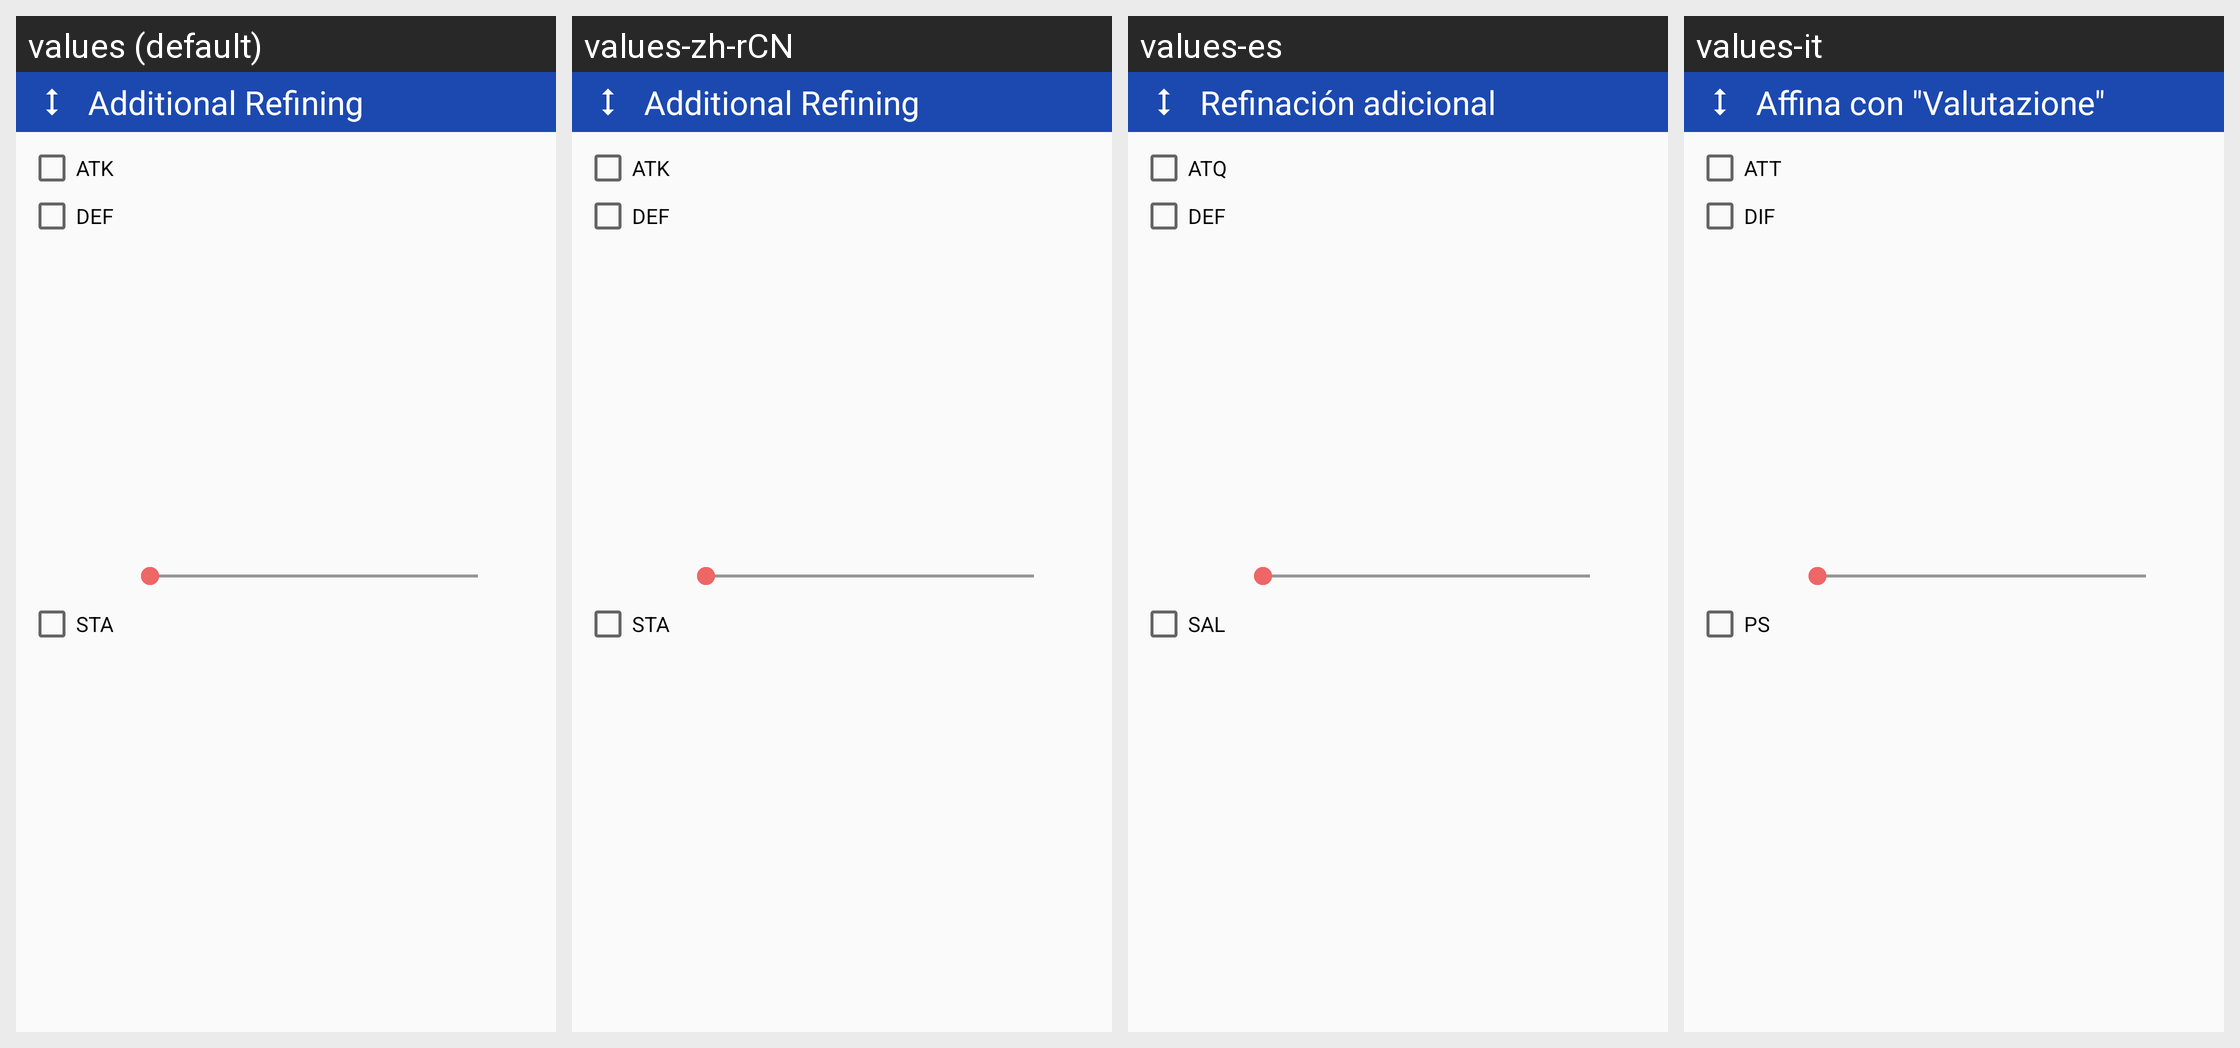

For this localized Android screen grid, give each drawn string resource with its value in every locale shown.
Android screen res/layout/fraction_appraisal.xml rendered under 4 locales, left to right: values (default), values-zh-rCN, values-es, values-it. Device: Nexus 5 (rendered at 1080×1920; each locale shown at half size, 540×960, under a caption strip naming it); theme AppTheme.
Other locales in the repository, not shown: values-cs, values-de, values-fr, values-ja, values-pt, values-pt-rPT, values-ru, values-zh-rHK, values-zh-rTW.
Strings drawn on this screen, with the default value and each locale's value (text and hints the layout hard-codes, and strings that could not be matched under every locale, appear in the picture but are not listed):

appraisal_refining
  values: Additional Refining
  values-zh-rCN: Additional Refining  [not translated; the default value is used]
  values-es: Refinación adicional
  values-it: Affina con "Valutazione"

atk
  values: ATK
  values-zh-rCN: ATK  [not translated; the default value is used]
  values-es: ATQ
  values-it: ATT

def
  values: DEF
  values-zh-rCN: DEF  [not translated; the default value is used]
  values-es: DEF
  values-it: DIF

sta
  values: STA
  values-zh-rCN: STA  [not translated; the default value is used]
  values-es: SAL
  values-it: PS
